The GitHub repository cameronlgreen/cockatoo_project contains a labelled image folder "dataset" with 8 categories: cockatoo, galah, king parrot, kookaburra, lorikeet, magpie, miner bird, rosella. Examples follow, each with its label.

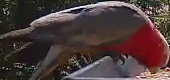
Label: galah

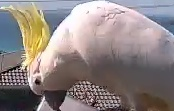
Label: cockatoo

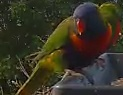
Label: lorikeet

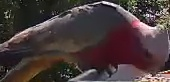
Label: galah

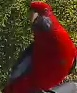
Label: rosella

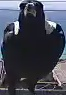
Label: magpie
